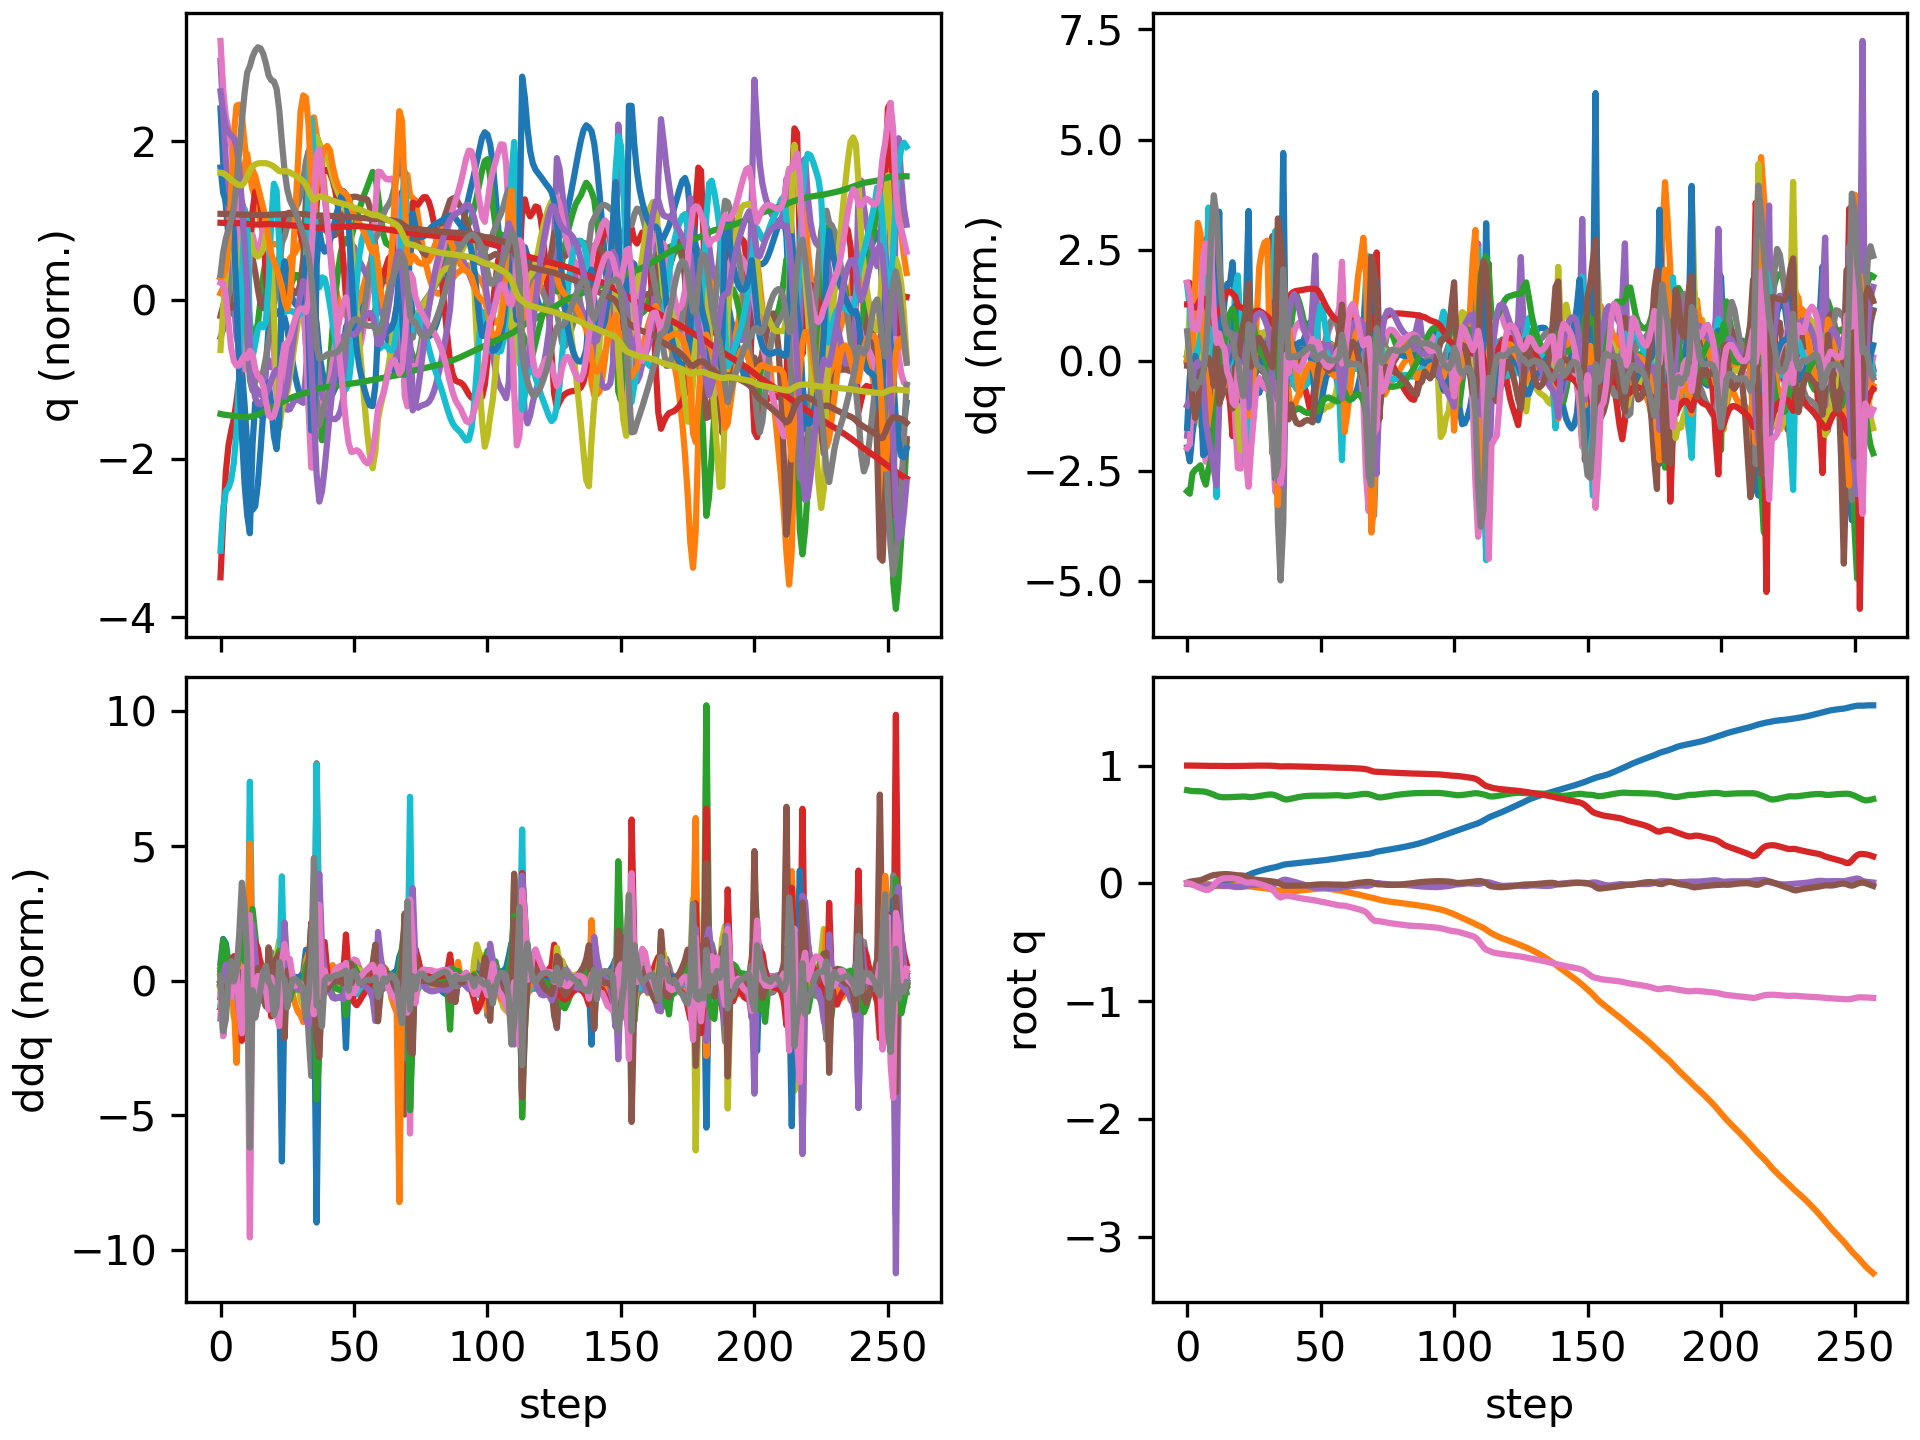

Source data for this figure (header and first rows):
floating_base_joint_x, floating_base_joint_y, floating_base_joint_z, floating_base_joint_qw, floating_base_joint_qx, floating_base_joint_qy, floating_base_joint_qz, left_hip_pitch_joint_q, left_hip_roll_joint_q, left_hip_yaw_joint_q, left_knee_joint_q, left_ankle_pitch_joint_q, left_ankle_roll_joint_q, right_hip_pitch_joint_q, right_hip_roll_joint_q, right_hip_yaw_joint_q, right_knee_joint_q, right_ankle_pitch_joint_q, right_ankle_roll_joint_q, floating_base_joint_vx, floating_base_joint_vy, floating_base_joint_vz, floating_base_joint_wx, floating_base_joint_wy
-0.002742, -0.0005175, 0.7906, 1, -0.000312, 0.005811, 0.0002941, -0.05776, 0.001211, -0.003193, 0.1258, -0.07622, -1.5206089229173975e-06, -0.05738, 0.002619, 0.002796, 0.1256, -0.07614, -0.0001222, -0.162, -0.04644, -0.2089, -0.05234, 0.675
-0.006474, -0.001415, 0.7866, 0.9999, -0.0005123, 0.01297, -0.001981, -0.14, 0.006984, 0.003717, 0.2733, -0.1586, 0.01304, -0.1257, 0.01099, 0.03959, 0.2348, -0.1243, 0.004609, -0.1706, -0.0476, -0.1841, -0.0553, 0.575
-0.009152, -0.002695, 0.7839, 0.9998, -0.003584, 0.01728, -0.009941, -0.2095, 0.02431, -0.0111, 0.3973, -0.235, 0.02538, -0.1633, 0.0289, 0.07282, 0.2814, -0.141, 0.01643, -0.09995, -0.07228, -0.09599, -0.434, 0.2877
-0.01106, -0.00426, 0.7827, 0.9995, -0.00945, 0.02024, -0.0206, -0.2589, 0.05768, -0.03378, 0.4664, -0.3204, 0.02449, -0.1802, 0.05143, 0.09631, 0.2902, -0.1437, 0.05672, -0.08731, -0.08037, -0.03385, -0.6371, 0.2688
-0.01287, -0.005568, 0.7821, 0.9991, -0.01535, 0.02328, -0.0311, -0.2961, 0.09543, -0.03952, 0.5029, -0.3982, 0.0106, -0.2027, 0.07009, 0.1101, 0.3106, -0.1533, 0.1429, -0.08013, -0.0495, -0.01935, -0.473, 0.2695
-0.01452, -0.005879, 0.7816, 0.9986, -0.01831, 0.02723, -0.04066, -0.3226, 0.1171, -0.02751, 0.5344, -0.4544, 0.01122, -0.2392, 0.06638, 0.09103, 0.3558, -0.1983, 0.2311, -0.07128, 0.01192, -0.03808, -0.1148, 0.446
-0.01676, -0.005498, 0.7801, 0.998, -0.01936, 0.03487, -0.0493, -0.3588, 0.1173, -0.03154, 0.5792, -0.5142, 0.04154, -0.3001, 0.04796, 0.04737, 0.4418, -0.3238, 0.2781, -0.1145, 0.01905, -0.0951, -0.1055, 0.9024
-0.01975, -0.005401, 0.776, 0.9972, -0.01935, 0.0454, -0.05543, -0.4136, 0.1096, -0.04179, 0.6383, -0.5345, 0.1185, -0.3829, 0.04405, 0.04867, 0.579, -0.4716, 0.2798, -0.1388, -0.009322, -0.2791, 0.03689, 1.015
-0.02229, -0.007, 0.7692, 0.9968, -0.01798, 0.05478, -0.05527, -0.463, 0.1194, -0.02913, 0.6737, -0.4871, 0.1475, -0.4757, 0.05208, 0.09932, 0.8339, -0.5827, 0.2623, -0.08395, -0.1438, -0.3541, 0.03577, 0.7558
-0.02364, -0.01069, 0.7614, 0.997, -0.01702, 0.06357, -0.04154, -0.5193, 0.14, -0.01214, 0.7221, -0.4737, 0.1311, -0.5157, 0.03817, 0.1192, 1.02, -0.6778, 0.2181, -0.05005, -0.2178, -0.4129, -0.07106, 0.9214
-0.02321, -0.01554, 0.7526, 0.9972, -0.0177, 0.07018, -0.01681, -0.5818, 0.1514, -0.01659, 0.7964, -0.5133, 0.1137, -0.4704, 0.001297, 0.1078, 0.9856, -0.7383, 0.1751, 0.06632, -0.2566, -0.4854, -0.2763, 0.4154
-0.02052, -0.01945, 0.7418, 0.9972, -0.01597, 0.07221, 0.01127, -0.649, 0.1291, -0.04784, 0.9534, -0.5563, 0.08501, -0.3437, -0.04583, 0.1081, 0.697, -0.7728, 0.1822, 0.1407, -0.1389, -0.5566, 0.2272, 0.1507
-0.01733, -0.0221, 0.7346, 0.9966, -0.01672, 0.07525, 0.02796, -0.684, 0.1126, -0.06222, 1.069, -0.5866, 0.07476, -0.3283, -0.05772, 0.09543, 0.6315, -0.6032, 0.1749, 0.2127, -0.1243, -0.2144, -0.478, 0.2336
-0.01216, -0.02368, 0.7318, 0.9961, -0.02023, 0.07716, 0.03803, -0.6782, 0.1037, -0.06244, 1.119, -0.5947, 0.05639, -0.3427, -0.04734, 0.0901, 0.6668, -0.5239, 0.1649, 0.3015, -0.03871, -0.08137, -0.3886, 0.1378
-0.005485, -0.02351, 0.7306, 0.9958, -0.02182, 0.07823, 0.04216, -0.6433, 0.09029, -0.04885, 1.122, -0.6001, 0.03446, -0.3504, -0.0425, 0.08837, 0.7058, -0.5349, 0.148, 0.3568, 0.04416, -0.04645, -0.06055, 0.1015
0.00256, -0.02211, 0.7305, 0.9958, -0.02229, 0.07786, 0.04306, -0.5904, 0.07658, -0.02569, 1.084, -0.6071, 0.01504, -0.3411, -0.04055, 0.09105, 0.7185, -0.5486, 0.1309, 0.4291, 0.08757, 0.01638, -0.07502, -0.09846
0.01157, -0.02026, 0.7313, 0.9959, -0.02391, 0.07616, 0.04332, -0.5315, 0.06561, -0.002508, 1.02, -0.6056, 0.00997, -0.3179, -0.03595, 0.09502, 0.71, -0.5518, 0.1137, 0.4569, 0.09303, 0.04823, -0.2719, -0.1646
0.02097, -0.01861, 0.7324, 0.996, -0.02754, 0.07309, 0.04327, -0.4616, 0.05514, 0.01328, 0.904, -0.5682, 0.02598, -0.3035, -0.02077, 0.1086, 0.725, -0.5352, 0.09463, 0.4747, 0.06781, 0.0432, -0.5301, -0.3622
0.02992, -0.01761, 0.7334, 0.9963, -0.0307, 0.06932, 0.03977, -0.3996, 0.05159, 0.01565, 0.8177, -0.5517, 0.03765, -0.3339, -0.002491, 0.1132, 0.8265, -0.4855, 0.06561, 0.441, 0.0394, 0.09753, -0.06186, -0.3922
0.03763, -0.01797, 0.7351, 0.9966, -0.03132, 0.06776, 0.03504, -0.3788, 0.05405, 0.0149, 0.8136, -0.5635, 0.04073, -0.4068, 0.01603, 0.08733, 0.9876, -0.5274, 0.03954, 0.3697, -0.06134, 0.08635, -0.03866, -0.05734
0.04472, -0.0194, 0.7365, 0.9969, -0.03089, 0.06737, 0.02796, -0.3777, 0.05421, 0.00509, 0.8428, -0.5578, 0.03808, -0.4894, 0.03755, 0.03556, 1.086, -0.5875, 0.02719, 0.3551, -0.07775, 0.06113, 0.2168, -0.05975
0.05229, -0.02109, 0.7371, 0.9973, -0.0287, 0.06503, 0.01728, -0.3786, 0.05422, 0.002323, 0.8879, -0.54, 0.0366, -0.5549, 0.05736, -0.0223, 1.069, -0.6125, 0.01551, 0.3981, -0.08558, 0.0007083, 0.4088, -0.3521
0.06129, -0.02324, 0.7365, 0.9979, -0.02526, 0.0583, 0.007908, -0.3733, 0.05313, 0.002579, 0.9428, -0.5157, 0.02637, -0.5736, 0.08048, -0.06905, 0.9245, -0.5548, 0.002693, 0.4844, -0.1139, -0.08456, 0.5143, -0.8796
0.07141, -0.02543, 0.7331, 0.9987, -0.01835, 0.04799, 0.00625, -0.375, 0.0334, -0.007211, 1.021, -0.5629, 0.02412, -0.5488, 0.1092, -0.05151, 0.7502, -0.2908, -0.01414, 0.5119, -0.0903, -0.218, 0.8673, -1.098
0.0811, -0.02803, 0.7319, 0.9991, -0.0144, 0.03891, 0.007796, -0.3846, 0.02386, -0.01756, 1.056, -0.6128, 0.03201, -0.5272, 0.1163, -0.04142, 0.7487, -0.2548, -0.03735, 0.4599, -0.1737, 0.07433, -0.06345, -0.7518
0.08967, -0.03115, 0.7343, 0.9993, -0.01433, 0.03293, 0.006324, -0.4023, 0.03253, -0.02111, 1.063, -0.6308, 0.03553, -0.5027, 0.1276, -0.03542, 0.7541, -0.2852, -0.04919, 0.4056, -0.1409, 0.1569, 0.07383, -0.4861
0.09718, -0.03366, 0.7378, 0.9995, -0.01287, 0.02956, 0.001239, -0.4265, 0.03868, -0.01531, 1.065, -0.6297, 0.03752, -0.4825, 0.1373, -0.0212, 0.7537, -0.3095, -0.03056, 0.355, -0.1141, 0.1845, 0.233, -0.2235
0.104, -0.03592, 0.7416, 0.9995, -0.01059, 0.02773, -0.005227, -0.453, 0.04186, -0.006956, 1.06, -0.6213, 0.03352, -0.4663, 0.1432, -0.00433, 0.7515, -0.3261, 0.02659, 0.3301, -0.1136, 0.1923, 0.2585, -0.1544
0.1104, -0.03836, 0.7455, 0.9996, -0.008497, 0.02586, -0.01204, -0.4758, 0.0452, -0.001739, 1.048, -0.6146, 0.0294, -0.4494, 0.1476, 0.0119, 0.7459, -0.3361, 0.1011, 0.3196, -0.1297, 0.1889, 0.2082, -0.2038
0.1166, -0.04118, 0.749, 0.9995, -0.006994, 0.02357, -0.0194, -0.4934, 0.05022, -0.001835, 1.03, -0.6134, 0.03055, -0.4323, 0.1533, 0.02865, 0.7396, -0.3408, 0.1836, 0.3028, -0.1513, 0.1667, 0.143, -0.2399
0.1224, -0.04445, 0.752, 0.9994, -0.006198, 0.02114, -0.02793, -0.5058, 0.05621, -0.008889, 1.009, -0.6174, 0.04282, -0.4229, 0.1629, 0.04846, 0.7455, -0.3359, 0.2692, 0.2756, -0.1746, 0.1358, 0.06425, -0.243
0.1276, -0.04831, 0.7542, 0.9991, -0.006305, 0.01853, -0.0383, -0.5107, 0.06171, -0.02778, 0.9816, -0.6198, 0.07345, -0.4302, 0.18, 0.0627, 0.7773, -0.3057, 0.2947, 0.2514, -0.2063, 0.0837, -0.01992, -0.2876
0.1321, -0.05291, 0.7535, 0.9984, -0.007028, 0.01552, -0.05432, -0.5005, 0.07423, -0.06969, 0.9495, -0.5724, 0.1507, -0.4792, 0.2006, 0.05552, 0.8799, -0.247, 0.2914, 0.2308, -0.2534, -0.1179, -0.07056, -0.385
0.1367, -0.0574, 0.7478, 0.9967, -0.004481, 0.01161, -0.07961, -0.4673, 0.1176, -0.104, 0.9176, -0.5055, 0.2035, -0.5723, 0.2126, 0.07298, 1.099, -0.3916, 0.2471, 0.2408, -0.2111, -0.393, 0.5051, -0.392
0.1425, -0.05988, 0.7384, 0.9943, 0.006046, 0.005029, -0.1067, -0.4112, 0.1654, -0.1131, 0.8955, -0.3742, 0.2092, -0.6525, 0.1618, 0.1154, 1.256, -0.577, 0.1474, 0.3306, -0.05798, -0.5351, 1.595, -0.661
0.1499, -0.0617, 0.7284, 0.9925, 0.01905, -0.005437, -0.1207, -0.3632, 0.1907, -0.1062, 0.9075, -0.4037, 0.148, -0.6526, 0.05412, 0.1665, 1.159, -0.5681, 0.1017, 0.3946, -0.1219, -0.5207, 1.334, -1.07
0.1574, -0.06373, 0.717, 0.9931, 0.02918, -0.01714, -0.1123, -0.3935, 0.1721, -0.1349, 1.085, -0.5309, 0.1089, -0.5615, -0.0688, 0.198, 0.8259, -0.2593, 0.1475, 0.3194, -0.0981, -0.5607, 0.9822, -0.883
0.1614, -0.0662, 0.7118, 0.9938, 0.03031, -0.02089, -0.1054, -0.4397, 0.158, -0.1539, 1.173, -0.5844, 0.1207, -0.5622, -0.09648, 0.1928, 0.8147, -0.1981, 0.1794, 0.1183, -0.1215, -0.01582, -0.4558, 0.04693
0.1638, -0.06766, 0.7137, 0.9938, 0.02468, -0.0206, -0.1064, -0.4655, 0.1433, -0.1634, 1.168, -0.6053, 0.1225, -0.5722, -0.0853, 0.1861, 0.8407, -0.2232, 0.199, 0.1265, -0.0344, 0.1804, -0.6538, -0.1124
0.1662, -0.06715, 0.7182, 0.9934, 0.01923, -0.02019, -0.111, -0.4834, 0.113, -0.1536, 1.172, -0.6258, 0.1112, -0.5683, -0.07329, 0.1828, 0.8377, -0.2364, 0.2096, 0.1163, 0.06869, 0.2503, -0.4862, 0.02229
0.1685, -0.06552, 0.7235, 0.993, 0.01374, -0.01953, -0.1156, -0.4989, 0.07848, -0.1251, 1.175, -0.6383, 0.1083, -0.5533, -0.06448, 0.1784, 0.8102, -0.2317, 0.2133, 0.1183, 0.08996, 0.2751, -0.6263, -0.02319
0.171, -0.06363, 0.7289, 0.9925, 0.007194, -0.01923, -0.1202, -0.5055, 0.05026, -0.08881, 1.167, -0.6434, 0.1046, -0.5305, -0.05561, 0.1708, 0.7688, -0.2163, 0.2062, 0.1235, 0.09828, 0.2544, -0.6929, -0.06268
0.1735, -0.06162, 0.7336, 0.992, 0.0002242, -0.01925, -0.1246, -0.5029, 0.02721, -0.05308, 1.148, -0.6453, 0.1033, -0.5039, -0.04678, 0.1611, 0.7213, -0.1958, 0.1817, 0.1273, 0.1025, 0.2079, -0.7069, -0.08854
0.176, -0.05953, 0.7373, 0.9915, -0.006734, -0.01914, -0.1287, -0.4933, 0.008804, -0.0223, 1.121, -0.6457, 0.1044, -0.4787, -0.03726, 0.1533, 0.6761, -0.1744, 0.1628, 0.1209, 0.1063, 0.157, -0.698, -0.04562
0.1784, -0.05733, 0.7401, 0.9909, -0.01342, -0.01857, -0.1324, -0.4782, -0.005067, 0.001962, 1.081, -0.6421, 0.109, -0.4566, -0.02801, 0.147, 0.6347, -0.1534, 0.1495, 0.1147, 0.1126, 0.1148, -0.6709, 0.01205
0.1808, -0.05501, 0.7422, 0.9904, -0.01981, -0.01746, -0.1356, -0.4573, -0.01457, 0.01928, 1.023, -0.6318, 0.1162, -0.4377, -0.01928, 0.1421, 0.597, -0.1344, 0.1422, 0.1104, 0.1179, 0.08249, -0.66, 0.072
0.1831, -0.0526, 0.7436, 0.9899, -0.02608, -0.01587, -0.1385, -0.4299, -0.02013, 0.03035, 0.9426, -0.612, 0.1257, -0.4224, -0.01122, 0.137, 0.5648, -0.1208, 0.139, 0.1117, 0.1209, 0.04708, -0.6663, 0.1168
0.1853, -0.05023, 0.7441, 0.9893, -0.03259, -0.01375, -0.1416, -0.3984, -0.02264, 0.03368, 0.8455, -0.5679, 0.137, -0.4152, -0.002613, 0.1302, 0.5482, -0.1283, 0.1362, 0.1026, 0.1196, 0.007632, -0.6865, 0.1844
0.1874, -0.04779, 0.7442, 0.9886, -0.03722, -0.01149, -0.1456, -0.3911, -0.02335, 0.02851, 0.8026, -0.4402, 0.1461, -0.4223, 0.002757, 0.123, 0.5627, -0.183, 0.129, 0.1178, 0.1209, 0.001841, -0.3597, 0.1127
0.1896, -0.04559, 0.744, 0.9877, -0.03921, -0.009668, -0.1509, -0.3913, -0.01894, 0.03525, 0.7906, -0.367, 0.153, -0.4476, 0.0005605, 0.1045, 0.6261, -0.2737, 0.1137, 0.1175, 0.1001, -0.004481, -0.1035, 0.1618
0.1921, -0.04406, 0.7439, 0.987, -0.0391, -0.008474, -0.1555, -0.3928, -0.01639, 0.04502, 0.7964, -0.3719, 0.1536, -0.4758, -0.00605, 0.07195, 0.7272, -0.3611, 0.1016, 0.135, 0.05315, 0.00884, 0.02423, 0.08631
0.195, -0.04364, 0.7443, 0.9864, -0.03879, -0.008312, -0.1594, -0.3885, -0.01335, 0.05408, 0.7987, -0.3842, 0.1533, -0.4904, -0.006691, 0.03991, 0.8267, -0.4196, 0.0946, 0.154, -0.007134, 0.03532, 0.001133, -0.007238
0.1982, -0.04443, 0.7452, 0.9857, -0.03922, -0.008769, -0.1635, -0.3794, -0.006839, 0.06254, 0.7971, -0.394, 0.1523, -0.4874, 0.001349, 0.009781, 0.8978, -0.4553, 0.08907, 0.1627, -0.06488, 0.05331, -0.07559, -0.04783
0.2015, -0.04628, 0.7463, 0.9849, -0.04025, -0.009431, -0.1683, -0.3682, 0.002828, 0.07068, 0.7945, -0.4024, 0.1514, -0.4713, 0.01668, -0.01947, 0.9401, -0.4797, 0.08192, 0.1646, -0.1137, 0.05476, -0.1082, -0.0593
0.2047, -0.04903, 0.7472, 0.9839, -0.04132, -0.01003, -0.1734, -0.3572, 0.01355, 0.07803, 0.793, -0.4105, 0.1514, -0.448, 0.03675, -0.0479, 0.9627, -0.5002, 0.07247, 0.1606, -0.155, 0.04201, -0.08694, -0.03609
0.2079, -0.05253, 0.7479, 0.983, -0.04183, -0.01039, -0.1784, -0.3473, 0.02374, 0.08481, 0.7929, -0.4188, 0.1499, -0.4208, 0.05934, -0.07401, 0.9695, -0.5176, 0.06143, 0.1554, -0.1881, 0.02203, -0.006381, 0.007229
0.211, -0.0566, 0.748, 0.9821, -0.04119, -0.01046, -0.1835, -0.3386, 0.03255, 0.09192, 0.7932, -0.4268, 0.1393, -0.3908, 0.08157, -0.09498, 0.9591, -0.5294, 0.05006, 0.1513, -0.2112, -0.008424, 0.131, 0.06645
0.2141, -0.06107, 0.7474, 0.9813, -0.03901, -0.01042, -0.1879, -0.3313, 0.03861, 0.09911, 0.7952, -0.4349, 0.1153, -0.3539, 0.1001, -0.1056, 0.9149, -0.5304, 0.04196, 0.1544, -0.2252, -0.06227, 0.3142, 0.1015
0.2178, -0.06583, 0.7451, 0.9813, -0.03491, -0.01142, -0.1892, -0.3313, 0.03391, 0.09488, 0.8147, -0.4451, 0.08978, -0.2891, 0.1138, -0.0902, 0.7729, -0.4916, 0.05101, 0.1903, -0.2277, -0.1785, 0.6305, -0.02753
0.2216, -0.07046, 0.742, 0.9812, -0.02922, -0.01278, -0.1902, -0.3371, 0.01966, 0.07658, 0.8479, -0.4624, 0.05979, -0.2398, 0.1196, -0.06027, 0.6523, -0.3865, 0.02186, 0.1856, -0.2488, -0.06947, 0.33, 0.001434
... 198 more rows
